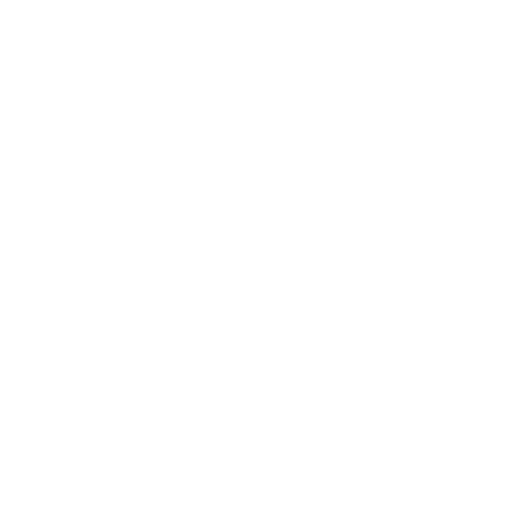
t = 0.00 s
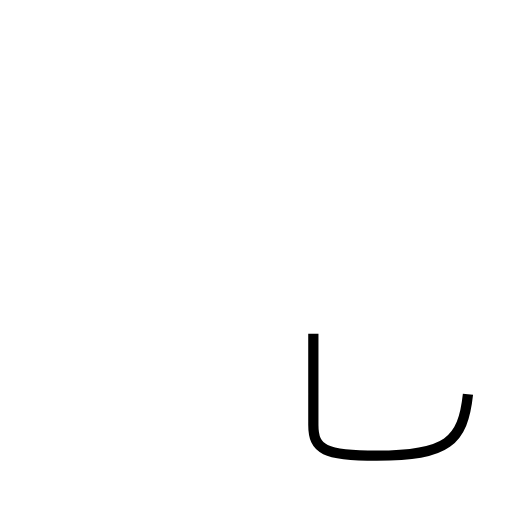
t = 0.88 s
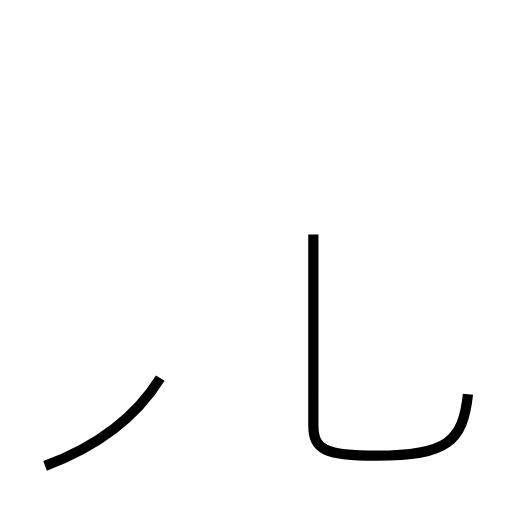
t = 1.60 s
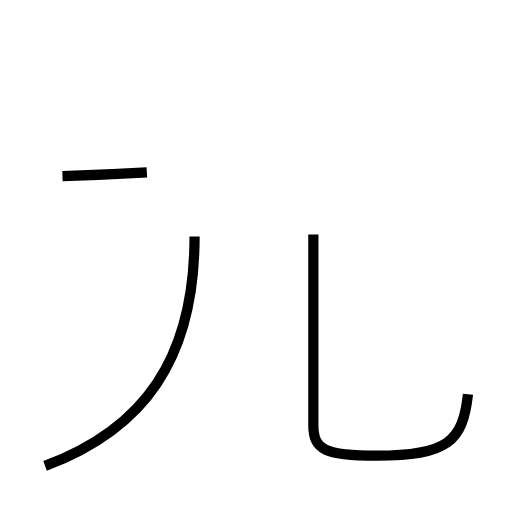
t = 2.28 s
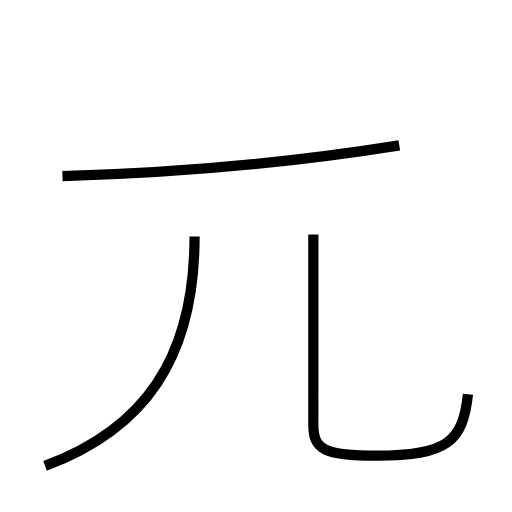
t = 3.02 s
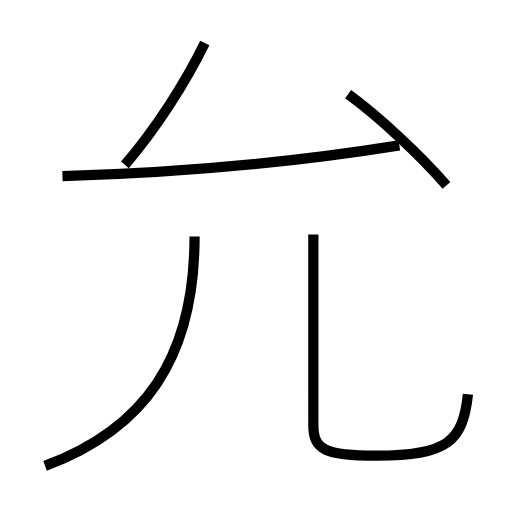
t = 3.85 s

The animated SVG that drew these frames (rendered in a browser with its animation timeline set to each time). Animation: 5 SMIL elements (animate=5); one cycle of 3.85 s.

<?xml version='1.0' encoding='utf-8'?>
<svg viewBox="0.0 -6.0 50.0 50.0" version="1.1" xmlns="http://www.w3.org/2000/svg"><rect x="-1000" y="-1000" width="2000" height="2000" stroke="white" fill="white" /><g style="fill:none;stroke:#000000;stroke-width:1"><path d="M 45.7 -5.5 C 45.2 -0.9 43.7 0.5 36.8 0.5 C 31.7 0.5 30.6 -0.1 30.6 -2.5 L 30.6 -21.1 " transform="translate(0.0 38.0)" stroke-dasharray="38.9205189104112" stroke-dashoffset="38.9205189104112"><animate attributeName="stroke-dashoffset" from="38.9205189104112" to="0" dur="1.1676155673123358s" begin="0s" fill="freeze" /></path><path d="M 4.4 1.5 C 14.1 -2.1 19.0 -9.0 19.0 -20.9 " transform="translate(0.0 38.0)" stroke-dasharray="28.828296903913344" stroke-dashoffset="28.828296903913344"><animate attributeName="stroke-dashoffset" from="28.828296903913344" to="0" dur="0.8648489071174003s" begin="1.1676155673123358s" fill="freeze" /></path><path d="M 6.1 -26.8 C 16.9 -27.1 28.4 -28.1 39.0 -29.8 " transform="translate(0.0 38.0)" stroke-dasharray="33.05936460142169" stroke-dashoffset="33.05936460142169"><animate attributeName="stroke-dashoffset" from="33.05936460142169" to="0" dur="0.9917809380426507s" begin="2.032464474429736s" fill="freeze" /></path><path d="M 12.2 -27.9 C 15.2 -31.4 18.1 -35.9 20.0 -39.8 " transform="translate(0.0 38.0)" stroke-dasharray="14.263559704801336" stroke-dashoffset="14.263559704801336"><animate attributeName="stroke-dashoffset" from="14.263559704801336" to="0" dur="0.42790679114404007s" begin="3.0242454124723865s" fill="freeze" /></path><path d="M 43.6 -25.9 C 41.0 -28.9 37.0 -32.6 34.0 -34.8" transform="translate(0.0 38.0)" stroke-dasharray="13.113089353329517" stroke-dashoffset="13.113089353329517"><animate attributeName="stroke-dashoffset" from="13.113089353329517" to="0" dur="0.3933926805998855s" begin="3.4521522036164267s" fill="freeze" /></path></g></svg>
